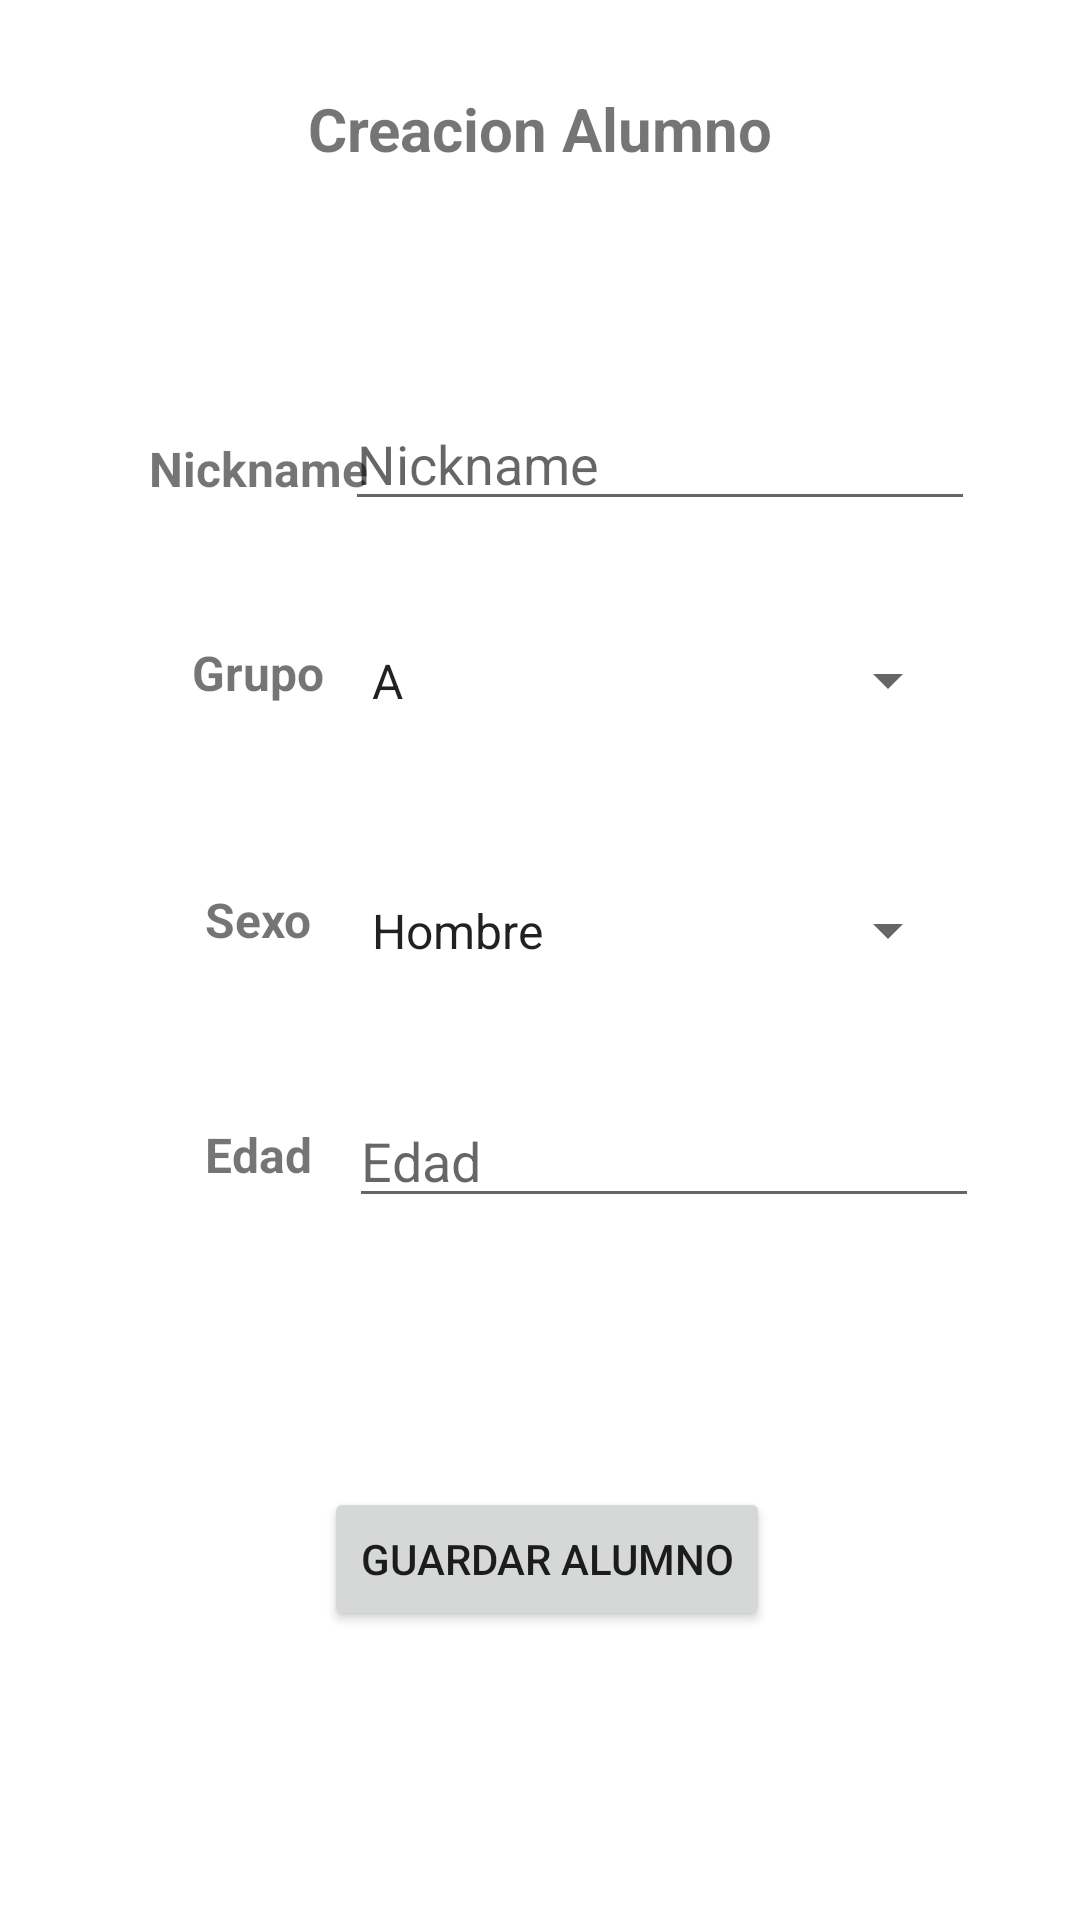

Layout XML and referenced resources for this Android screen:
<!-- AndroidManifest.xml: application theme Theme.PracticaUT2 -->
<!-- res/layout/activity_introduccion_datos_alumno.xml -->
<?xml version="1.0" encoding="utf-8"?>
<androidx.constraintlayout.widget.ConstraintLayout xmlns:android="http://schemas.android.com/apk/res/android"
    xmlns:app="http://schemas.android.com/apk/res-auto"
    xmlns:tools="http://schemas.android.com/tools"
    android:layout_width="match_parent"
    android:layout_height="match_parent"
    tools:context=".IntroduccionDatosAlumnoActivity">

    <EditText
        android:id="@+id/editTextNickName"
        android:layout_width="wrap_content"
        android:layout_height="wrap_content"
        android:ems="10"
        android:hint="@string/txtNockName"
        android:inputType="textPersonName"
        app:layout_constraintBottom_toBottomOf="parent"
        app:layout_constraintEnd_toEndOf="parent"
        app:layout_constraintHorizontal_bias="0.766"
        app:layout_constraintStart_toStartOf="parent"
        app:layout_constraintTop_toTopOf="parent"
        app:layout_constraintVertical_bias="0.221" />

    <TextView
        android:id="@+id/textNickName"
        android:layout_width="100dp"
        android:layout_height="wrap_content"
        android:text="@string/txtNockName"
        android:textAlignment="center"
        android:textSize="16sp"
        android:textStyle="bold"
        app:layout_constraintBottom_toBottomOf="parent"
        app:layout_constraintEnd_toEndOf="parent"
        app:layout_constraintHorizontal_bias="0.138"
        app:layout_constraintStart_toStartOf="parent"
        app:layout_constraintTop_toTopOf="parent"
        app:layout_constraintVertical_bias="0.235" />

    <TextView
        android:id="@+id/textGrupo"
        android:layout_width="100dp"
        android:layout_height="wrap_content"
        android:text="@string/txtGrupo"
        android:textAlignment="center"
        android:textSize="16sp"
        android:textStyle="bold"
        app:layout_constraintBottom_toBottomOf="parent"
        app:layout_constraintEnd_toEndOf="parent"
        app:layout_constraintHorizontal_bias="0.138"
        app:layout_constraintStart_toStartOf="parent"
        app:layout_constraintTop_toTopOf="parent"
        app:layout_constraintVertical_bias="0.345" />

    <TextView
        android:id="@+id/textSexo"
        android:layout_width="100dp"
        android:layout_height="wrap_content"
        android:text="@string/txtSexo"
        android:textAlignment="center"
        android:textSize="16sp"
        android:textStyle="bold"
        app:layout_constraintBottom_toBottomOf="parent"
        app:layout_constraintEnd_toEndOf="parent"
        app:layout_constraintHorizontal_bias="0.138"
        app:layout_constraintStart_toStartOf="parent"
        app:layout_constraintTop_toTopOf="parent"
        app:layout_constraintVertical_bias="0.478" />

    <TextView
        android:id="@+id/textEdad"
        android:layout_width="100dp"
        android:layout_height="wrap_content"
        android:text="@string/txtEdad"
        android:textAlignment="center"
        android:textSize="16sp"
        android:textStyle="bold"
        app:layout_constraintBottom_toBottomOf="parent"
        app:layout_constraintEnd_toEndOf="parent"
        app:layout_constraintHorizontal_bias="0.138"
        app:layout_constraintStart_toStartOf="parent"
        app:layout_constraintTop_toTopOf="parent"
        app:layout_constraintVertical_bias="0.605" />

    <EditText
        android:id="@+id/editTextEdad"
        android:layout_width="wrap_content"
        android:layout_height="wrap_content"
        android:ems="10"
        android:hint="@string/txtEdad"
        android:inputType="number|textPersonName"
        app:layout_constraintBottom_toBottomOf="parent"
        app:layout_constraintEnd_toEndOf="parent"
        app:layout_constraintHorizontal_bias="0.776"
        app:layout_constraintStart_toStartOf="parent"
        app:layout_constraintTop_toTopOf="parent"
        app:layout_constraintVertical_bias="0.609" />

    <Spinner
        android:id="@+id/spinnerSexo"
        android:layout_width="204dp"
        android:layout_height="27dp"
        android:layout_marginStart="1dp"
        android:layout_marginEnd="1dp"
        android:entries="@array/SeleccionarSexoAlumno"
        app:layout_constraintBottom_toBottomOf="parent"
        app:layout_constraintEnd_toEndOf="parent"
        app:layout_constraintHorizontal_bias="0.746"
        app:layout_constraintStart_toStartOf="parent"
        app:layout_constraintTop_toTopOf="parent"
        app:layout_constraintVertical_bias="0.484" />

    <Spinner
        android:id="@+id/spinnerSeleccionGrupo"
        android:layout_width="204dp"
        android:layout_height="27dp"
        android:layout_marginStart="1dp"
        android:layout_marginEnd="1dp"
        android:entries="@array/GrupoClase"
        app:layout_constraintBottom_toBottomOf="parent"
        app:layout_constraintEnd_toEndOf="parent"
        app:layout_constraintHorizontal_bias="0.746"
        app:layout_constraintStart_toStartOf="parent"
        app:layout_constraintTop_toTopOf="parent"
        app:layout_constraintVertical_bias="0.348" />

    <EditText
        android:id="@+id/editTextID"
        android:layout_width="wrap_content"
        android:layout_height="wrap_content"
        android:ems="10"
        android:inputType="textPersonName"
        android:visibility="gone"
        app:layout_constraintBottom_toBottomOf="parent"
        app:layout_constraintEnd_toEndOf="parent"
        app:layout_constraintHorizontal_bias="0.766"
        app:layout_constraintStart_toStartOf="parent"
        app:layout_constraintTop_toTopOf="parent"
        app:layout_constraintVertical_bias="0.023"
        tools:visibility="gone" />

    <Button
        android:id="@+id/btnGuardarAlumnoBBDD"
        android:layout_width="wrap_content"
        android:layout_height="wrap_content"
        android:onClick="pulsacionBtnAceptar"
        android:text="@string/btnGuardarAlumnoBBDD"
        app:layout_constraintBottom_toBottomOf="parent"
        app:layout_constraintEnd_toEndOf="parent"
        app:layout_constraintHorizontal_bias="0.511"
        app:layout_constraintStart_toStartOf="parent"
        app:layout_constraintTop_toTopOf="parent"
        app:layout_constraintVertical_bias="0.837" />

    <TextView
        android:id="@+id/textCreacionAlumno"
        android:layout_width="257dp"
        android:layout_height="44dp"
        android:text="@string/txtCreacionAlumno"
        android:textAlignment="center"
        android:textSize="20sp"
        android:textStyle="bold"
        app:layout_constraintBottom_toBottomOf="parent"
        app:layout_constraintEnd_toEndOf="parent"
        app:layout_constraintStart_toStartOf="parent"
        app:layout_constraintTop_toTopOf="parent"
        app:layout_constraintVertical_bias="0.049" />

</androidx.constraintlayout.widget.ConstraintLayout>
<!-- resources referenced by this layout -->
<resources>
  <string-array name="GrupoClase">
          <item>A</item>
          <item>B</item>
          <item>C</item>
          <item>D</item>
          <item>E</item>
          <item>F</item>
      </string-array>
  <string-array name="SeleccionarSexoAlumno">
          <item>Hombre</item>
          <item>Mujer</item>
      </string-array>
  <string name="btnGuardarAlumnoBBDD">Guardar Alumno</string>
  <string name="txtCreacionAlumno">Creacion Alumno</string>
  <string name="txtEdad">Edad</string>
  <string name="txtGrupo">Grupo</string>
  <string name="txtNockName">Nickname</string>
  <string name="txtSexo">Sexo</string>
  <style name="Theme.PracticaUT2" parent="Theme.MaterialComponents.DayNight.DarkActionBar">
          
          <item name="colorPrimary">@color/teal_700</item>
          <item name="colorPrimaryVariant">@color/purple_700</item>
          <item name="colorOnPrimary">@color/white</item>
          
          <item name="colorSecondary">@color/teal_200</item>
          <item name="colorSecondaryVariant">@color/teal_700</item>
          <item name="colorOnSecondary">@color/black</item>
          
          <item name="android:statusBarColor">@color/teal_700</item>
          
      </style>
  <color name="teal_700">#FF018786</color>
  <color name="purple_700">#FF3700B3</color>
  <color name="white">#FFFFFFFF</color>
  <color name="teal_200">#FF03DAC5</color>
  <color name="black">#FF000000</color>
</resources>
